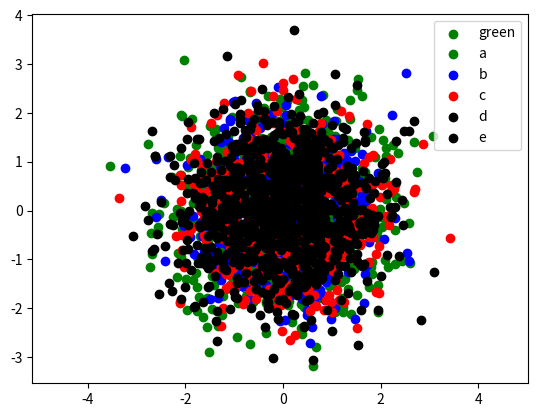

Python code for this plot:

#!/usr/bin/env python
import matplotlib.pyplot as plt
import numpy as np

def plot_xy (x, y, color='k', label='', show=True):
	"""
	Plots pairs of x y arguments as points. Returns plot.
	
	x 		array of x coordinate of points
	y		array of y coordinate of points
	color 	color of points
	label 	label of points
	show	show plot if True
	

	"""
	plt.scatter(x, y, c=color, label=label)
	plt.legend()
	plt.axis('equal') #keeps proportion between axis
	if show: plt.show()
	return plt

def plot_multi_xy (data, colors='k', labels='', show=True):
	"""
	Plots sets of pairs of x y arguments as points. Each set has its own color and label. Returns plot.
	data    array of arrays, contains sets of pairs of x y arrays. 
			[  [[x0],[y0]],  [[x1],[y1]], ...  ]
	color 	array of color of each set of points, default color black
	label 	array of label of each set of points, default label ''
	show	show plot if True
	"""
	colors += ['k'] * (len(data) - len(colors)) #padding colors with default
	labels += [''] * (len(data) - len(labels)) #padding labels with default
	for d in zip(data, colors, labels):
		plt.scatter(d[0][0], d[0][1], c=d[1], label=d[2])
		plt.legend()
		plt.axis('equal') #keeps proportion between axis
	if show: plt.show()
	return plt


N=500
x = np.random.randn(N)
y = np.random.randn(N)
plot_xy(x, y, 'g', 'green')



N=500
data = [ 
	[np.random.randn(N), np.random.randn(N)], 
	[np.random.randn(N), np.random.randn(N)], 
	[np.random.randn(N), np.random.randn(N)], 
	[np.random.randn(N), np.random.randn(N)], 
	[np.random.randn(N), np.random.randn(N)]   ]
c=['g','b', 'r']
l=['a','b','c','d','e','f']

plot_multi_xy (data, c, l)
